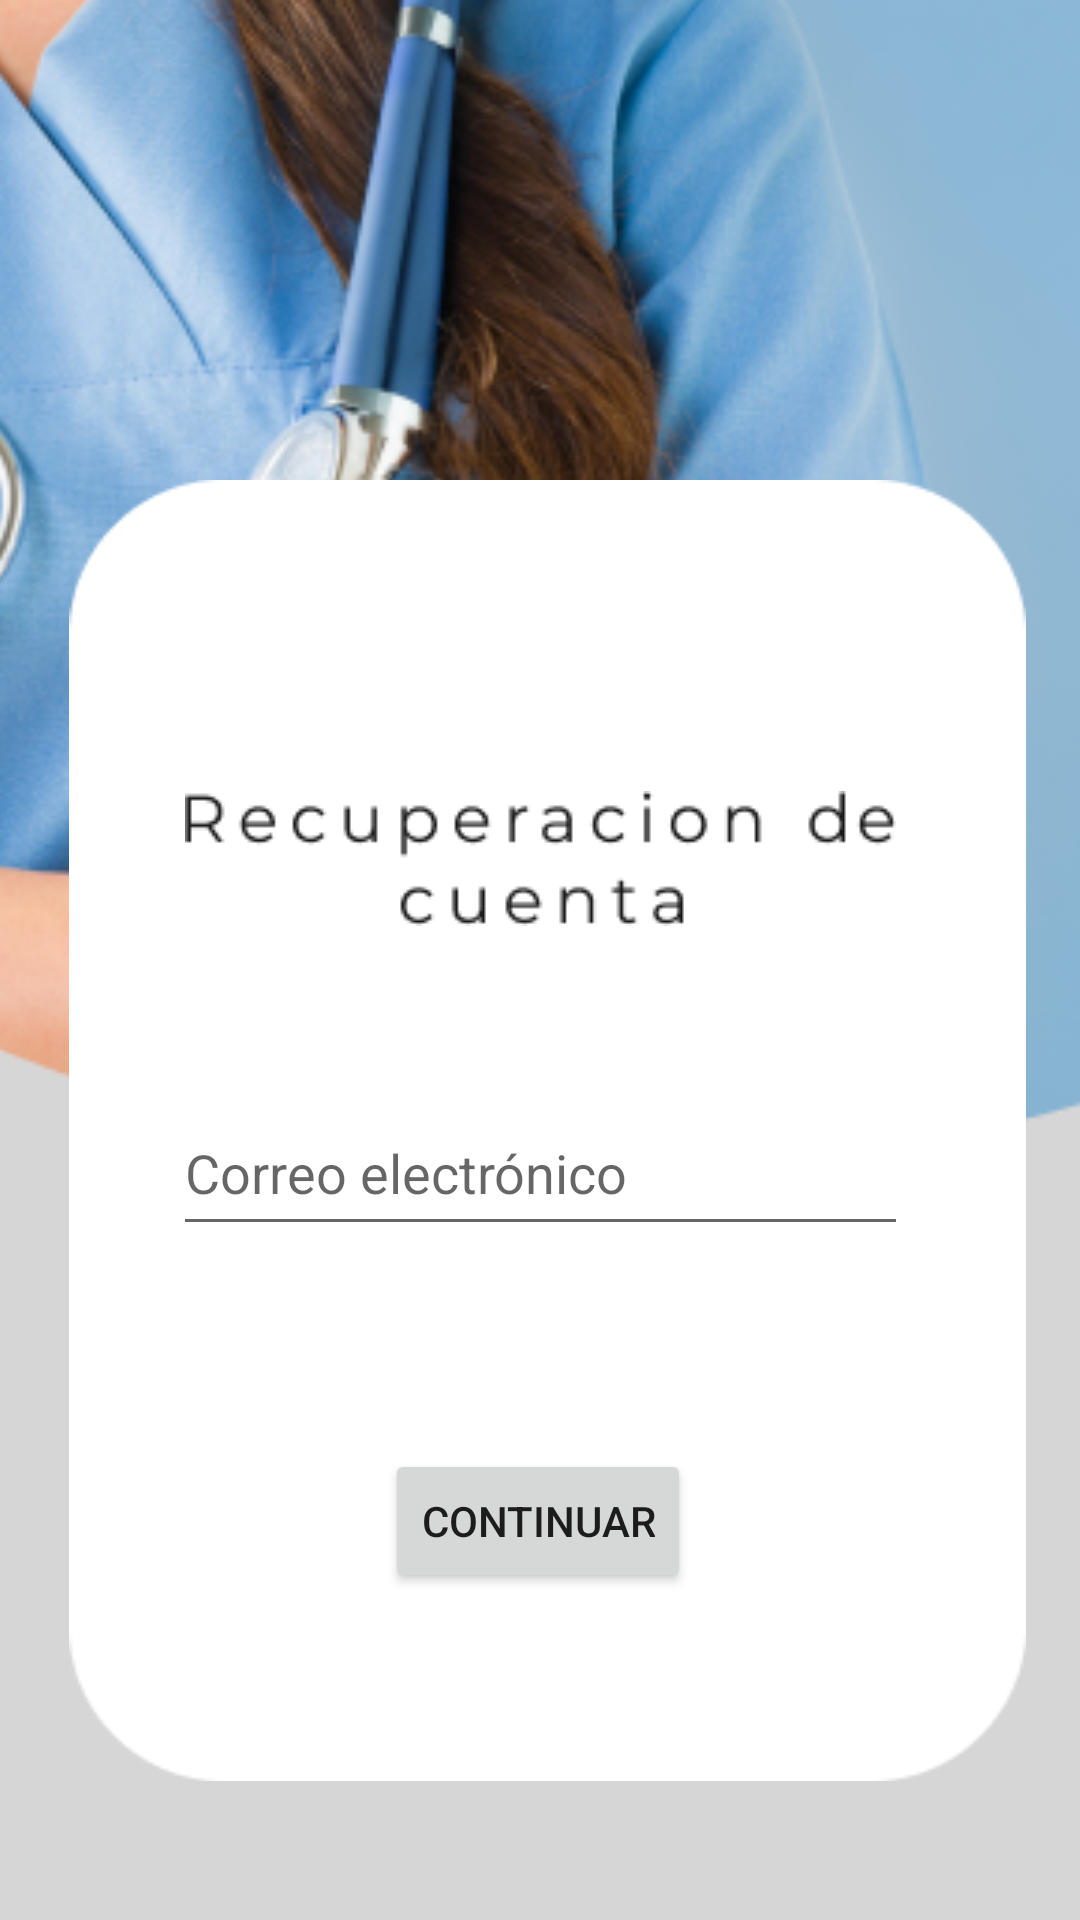

Write the Android layout XML for this screen, with the resource values it uses.
<!-- AndroidManifest.xml: application theme Theme.Expo -->
<!-- res/layout/activity_recuperacionde_cuenta.xml -->
<?xml version="1.0" encoding="utf-8"?>
<androidx.constraintlayout.widget.ConstraintLayout xmlns:android="http://schemas.android.com/apk/res/android"
    xmlns:app="http://schemas.android.com/apk/res-auto"
    xmlns:tools="http://schemas.android.com/tools"
    android:layout_width="match_parent"
    android:layout_height="match_parent"
    android:background="#D6D6D6"
    tools:context=".RecuperaciondeCuenta">

    <ImageView
        android:id="@+id/imageView8"
        android:layout_width="519dp"
        android:layout_height="435dp"
        android:layout_marginBottom="296dp"
        app:layout_constraintBottom_toBottomOf="parent"
        app:layout_constraintEnd_toEndOf="parent"
        app:layout_constraintStart_toStartOf="parent"
        app:layout_constraintTop_toTopOf="parent"
        app:srcCompat="@drawable/recuperacioncontrasena" />

    <ImageView
        android:id="@+id/imageView12"
        android:layout_width="319dp"
        android:layout_height="447dp"
        android:layout_marginStart="51dp"
        android:layout_marginTop="268dp"
        android:layout_marginEnd="52dp"
        android:layout_marginBottom="44dp"
        app:layout_constraintBottom_toBottomOf="parent"
        app:layout_constraintEnd_toEndOf="parent"
        app:layout_constraintHorizontal_bias="0.454"
        app:layout_constraintStart_toStartOf="parent"
        app:layout_constraintTop_toTopOf="parent"
        app:layout_constraintVertical_bias="0.964"
        app:srcCompat="@drawable/loginrectan" />

    <EditText
        android:id="@+id/txtCorreo"
        android:layout_width="245dp"
        android:layout_height="52dp"
        android:ems="10"
        android:hint="Correo electrónico"
        android:inputType="text"
        app:layout_constraintBottom_toBottomOf="parent"
        app:layout_constraintEnd_toEndOf="parent"
        app:layout_constraintStart_toStartOf="parent"
        app:layout_constraintTop_toTopOf="parent"
        app:layout_constraintVertical_bias="0.618" />

    <ImageView
        android:id="@+id/imageView13"
        android:layout_width="wrap_content"
        android:layout_height="wrap_content"
        app:layout_constraintBottom_toBottomOf="parent"
        app:layout_constraintEnd_toEndOf="parent"
        app:layout_constraintStart_toStartOf="parent"
        app:layout_constraintTop_toTopOf="parent"
        app:layout_constraintVertical_bias="0.443"
        app:srcCompat="@drawable/recudecuenta" />

    <Button
        android:id="@+id/btnContinuar"
        android:layout_width="wrap_content"
        android:layout_height="wrap_content"
        android:text="Continuar"
        app:layout_constraintBottom_toBottomOf="parent"
        app:layout_constraintEnd_toEndOf="parent"
        app:layout_constraintHorizontal_bias="0.498"
        app:layout_constraintStart_toStartOf="parent"
        app:layout_constraintTop_toTopOf="parent"
        app:layout_constraintVertical_bias="0.816" />
</androidx.constraintlayout.widget.ConstraintLayout>
<!-- resources referenced by this layout -->
<resources>
  <!-- drawable loginrectan: png bitmap (drawable, 2732 bytes) -->
  <!-- drawable recudecuenta: png bitmap (drawable, 2844 bytes) -->
  <!-- drawable recuperacioncontrasena: png bitmap (drawable, 202333 bytes) -->
  <style name="Theme.Expo" parent="Theme.MaterialComponents.DayNight.DarkActionBar">
          
          <item name="colorPrimary">@color/purple_500</item>
          <item name="colorPrimaryVariant">@color/purple_700</item>
          <item name="colorOnPrimary">@color/white</item>
          
          <item name="colorSecondary">@color/teal_200</item>
          <item name="colorSecondaryVariant">@color/teal_700</item>
          <item name="colorOnSecondary">@color/black</item>
          
          <item name="android:statusBarColor">?attr/colorPrimaryVariant</item>
          
      </style>
  <color name="purple_500">#FF6200EE</color>
  <color name="purple_700">#FF3700B3</color>
  <color name="white">#FFFFFFFF</color>
  <color name="teal_200">#FF03DAC5</color>
  <color name="teal_700">#FF018786</color>
  <color name="black">#FF000000</color>
</resources>
